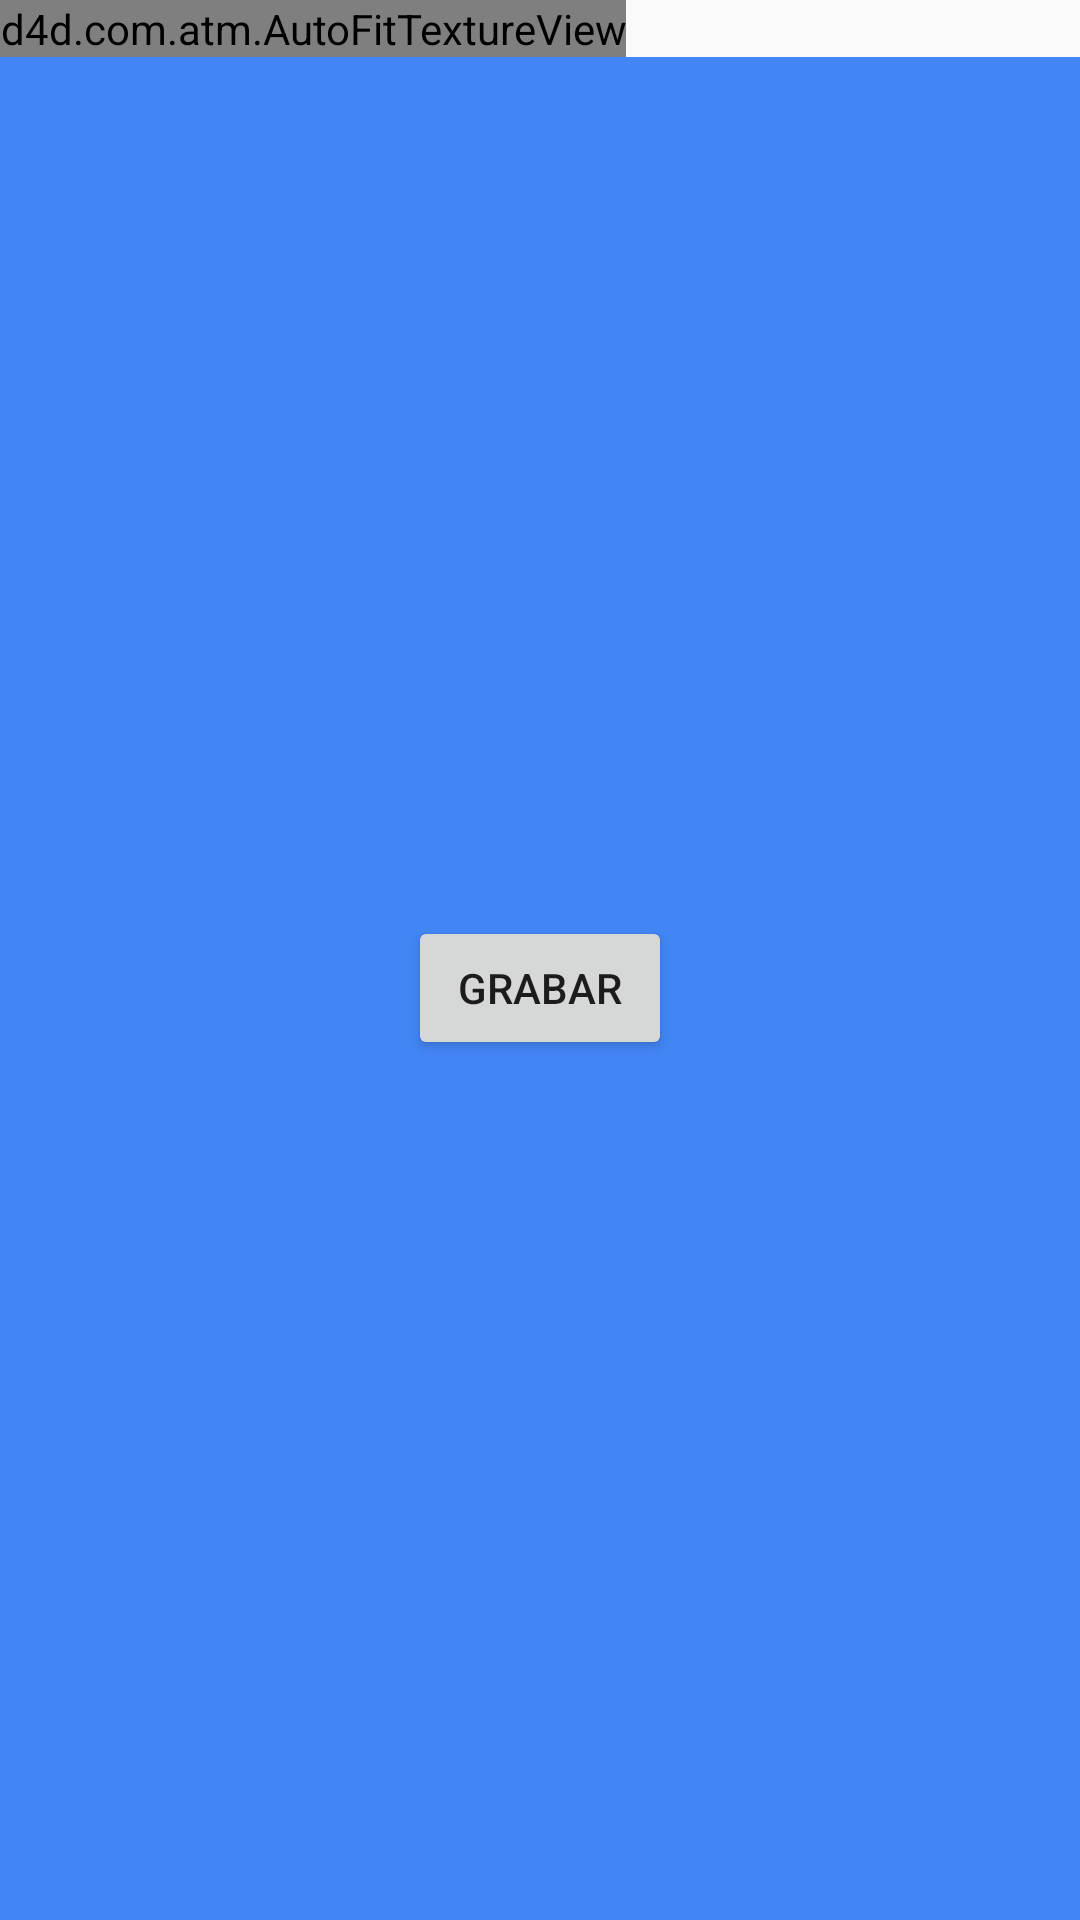

Here is an Android app screen rendered from its layout file. Give the layout XML and the strings, colors and styles it references.
<!-- AndroidManifest.xml: application theme AppTheme -->
<!-- res/layout/fragment_camera2_video.xml -->
<?xml version="1.0" encoding="utf-8"?>
<RelativeLayout xmlns:android="http://schemas.android.com/apk/res/android"
    android:layout_width="match_parent"
    android:layout_height="match_parent">

    <d4d.com.atm.AutoFitTextureView
        android:id="@+id/texture"
        android:layout_width="wrap_content"
        android:layout_height="wrap_content"
        android:layout_alignParentStart="true"
        android:layout_alignParentTop="true"
        android:layout_alignParentLeft="true" />

    <FrameLayout
        android:layout_width="match_parent"
        android:layout_height="wrap_content"
        android:layout_alignParentBottom="true"
        android:layout_alignParentStart="true"
        android:layout_below="@id/texture"
        android:background="#4285f4"
        android:layout_alignParentLeft="true">

        <Button
            android:id="@+id/video"
            android:layout_width="wrap_content"
            android:layout_height="wrap_content"
            android:layout_gravity="center"
            android:text="@string/record" />

    </FrameLayout>

</RelativeLayout>
<!-- resources referenced by this layout -->
<resources>
  <string name="record">Grabar</string>
  <style name="AppTheme" parent="Theme.AppCompat.Light.NoActionBar">
          
          <item name="colorPrimary">@color/blue</item>
          <item name="colorPrimaryDark">@color/blue_button</item>
          <item name="colorAccent">@color/blue</item>
      </style>
  <color name="blue">#009ACD</color>
  <color name="blue_button">#07aaf0</color>
</resources>
